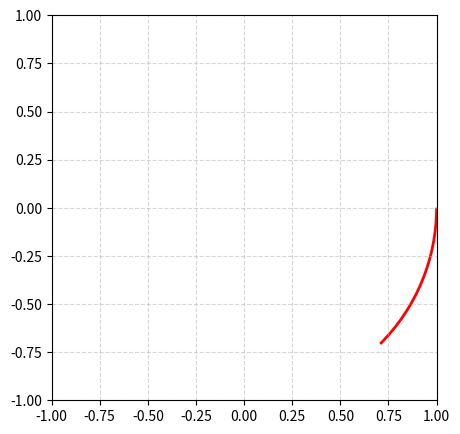

Here is the Python script that generated this plot:
import numpy as np
from matplotlib.path import Path

def cubic_arc_segment(start_deg=0, end_deg=90):
    """
    Return a cubic Bezier Path approximating a circular arc
    between start_deg and end_deg (degrees). Works best for spans <= 90deg.
    """
    a0, a1 = np.radians(start_deg), np.radians(end_deg)
    delta = a1 - a0
    if abs(delta) > np.pi / 2:
        raise ValueError("Span too large for single cubic Bezier; split into <=90deg segments.")

    # 4/3 * tan(delta/4) gives the correct control handle length
    t = 4 / 3 * np.tan(delta / 4)

    # Start, end, and control points
    P0 = [np.cos(a0), np.sin(a0)]
    P3 = [np.cos(a1), np.sin(a1)]
    P1 = [np.cos(a0) - t * np.sin(a0), np.sin(a0) + t * np.cos(a0)]
    P2 = [np.cos(a1) + t * np.sin(a1), np.sin(a1) - t * np.cos(a1)]

    verts = [P0, P1, P2, P3]
    codes = [Path.MOVETO, Path.CURVE4, Path.CURVE4, Path.CURVE4]
    return Path(verts, codes)

import matplotlib.pyplot as plt
from matplotlib.patches import PathPatch

arc = cubic_arc_segment(-45, 0)  # any angle span <=90deg

fig, ax = plt.subplots(figsize=(5, 5))
ax.add_patch(PathPatch(arc, edgecolor="red", lw=2, facecolor="none"))
ax.set_aspect("equal")
ax.grid(True, ls="--", alpha=0.5)
ax.set_xlim(-1, 1)
ax.set_ylim(-1, 1)
plt.show()
